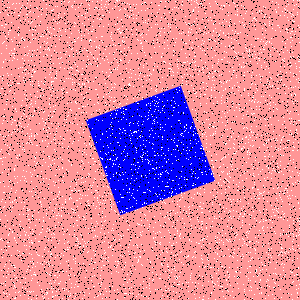

The data file committed next to this chart (first rows):
Type, X, Y
Salt, 177, 284
Salt, 274, 282
Salt, 88, 59
Salt, 203, 203
Salt, 107, 145
Salt, 136, 200
Salt, 151, 2
Salt, 20, 20
Salt, 248, 278
Salt, 142, 99
Salt, 57, 215
Salt, 188, 207
Salt, 24, 60
Salt, 22, 37
Salt, 281, 297
Salt, 50, 111
Salt, 249, 189
Salt, 182, 166
Salt, 117, 110
Salt, 268, 140
Salt, 58, 180
Salt, 1, 158
Salt, 46, 54
Salt, 287, 196
Salt, 173, 255
Salt, 37, 8
Salt, 153, 238
Salt, 264, 265
Salt, 40, 176
Salt, 265, 7
Salt, 14, 176
Salt, 106, 195
Salt, 238, 248
Salt, 68, 146
Salt, 195, 257
Salt, 223, 278
Salt, 14, 286
Salt, 206, 147
Salt, 292, 40
Salt, 264, 145
Salt, 112, 160
Salt, 172, 71
Salt, 33, 264
Salt, 31, 246
Salt, 100, 51
Salt, 40, 95
Salt, 201, 208
Salt, 130, 293
Salt, 263, 230
Salt, 129, 135
Salt, 79, 198
Salt, 132, 193
Salt, 208, 20
Salt, 277, 51
Salt, 285, 274
Salt, 64, 1
Salt, 296, 74
Salt, 222, 235
Salt, 201, 148
Salt, 83, 163
... 8,940 more rows
